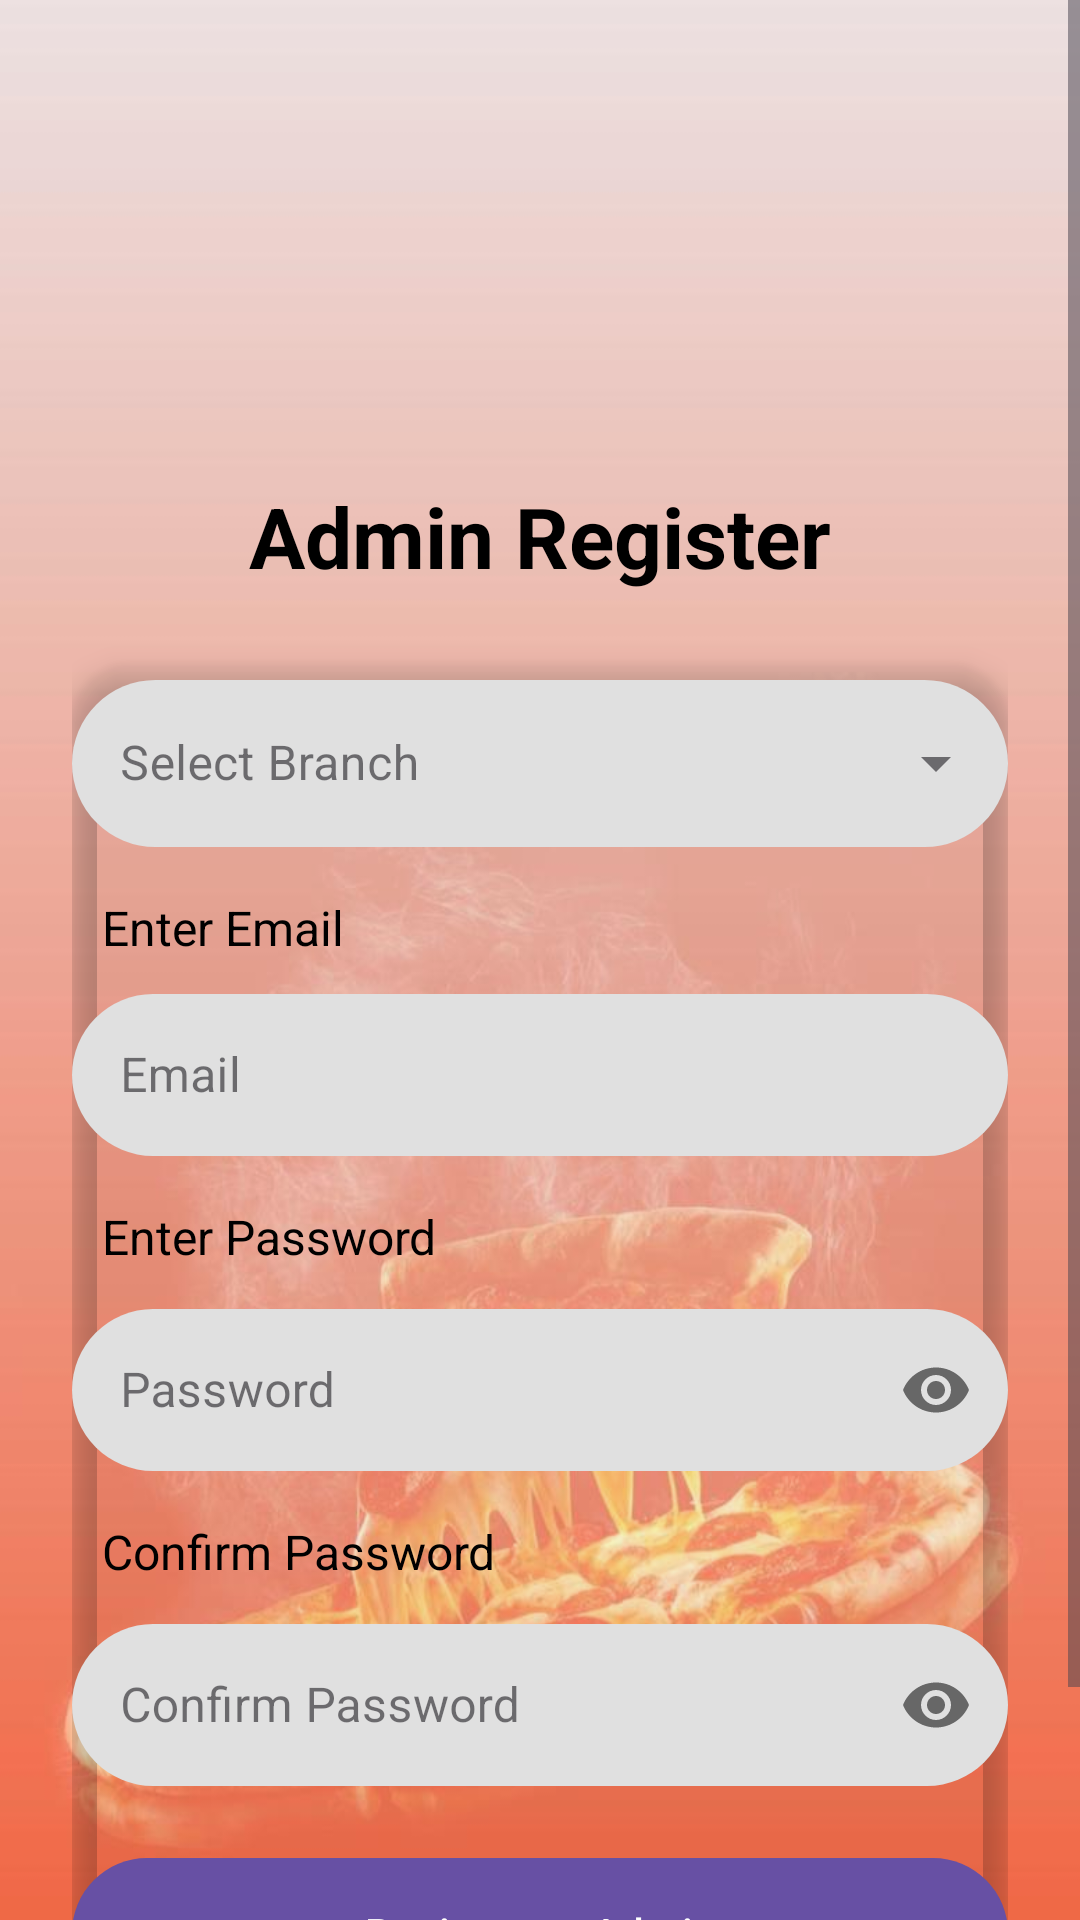

The Android layout XML behind this screen, and the referenced resources:
<!-- AndroidManifest.xml: application theme Theme.PizzaMania -->
<!-- res/layout/activity_adminregister.xml -->
<?xml version="1.0" encoding="utf-8"?>
<ScrollView xmlns:android="http://schemas.android.com/apk/res/android"
    xmlns:app="http://schemas.android.com/apk/res-auto"
    android:layout_width="match_parent"
    android:layout_height="match_parent"
    android:fillViewport="true"
    android:background="@drawable/pizza_new">

    <LinearLayout
        android:layout_width="match_parent"
        android:layout_height="wrap_content"
        android:orientation="vertical"
        android:gravity="center_horizontal"
        android:padding="24dp">

        
        <ImageView
            android:id="@+id/ivAdminLogo"
            android:layout_width="120dp"
            android:layout_height="120dp"
            android:layout_marginBottom="16dp"
            android:contentDescription="Admin Logo"
            android:src="@drawable/propic" />

        
        <TextView
            android:id="@+id/tvAdminTitle"
            android:layout_width="wrap_content"
            android:layout_height="wrap_content"
            android:text="Admin Register"
            android:textSize="28sp"
            android:textStyle="bold"
            android:textColor="@color/black"
            android:layout_marginBottom="24dp" />

        
        <androidx.cardview.widget.CardView
            android:layout_width="match_parent"
            android:layout_height="wrap_content"
            android:backgroundTint="@android:color/transparent"
            android:padding="20dp"
            app:cardCornerRadius="20dp"
            app:cardElevation="6dp">

            <LinearLayout
                android:layout_width="match_parent"
                android:layout_height="wrap_content"
                android:orientation="vertical">

                
                <com.google.android.material.textfield.TextInputLayout
                style="@style/Widget.MaterialComponents.TextInputLayout.OutlinedBox.ExposedDropdownMenu"
                android:layout_width="match_parent"
                android:layout_height="wrap_content"
                android:hint="Select Branch">

                <AutoCompleteTextView
                    android:id="@+id/etAdminBranch"
                    android:layout_width="match_parent"
                    android:layout_height="wrap_content"
                    android:inputType="none"
                    android:focusable="false"
                    android:background="@drawable/text_round_bg"
                    android:cursorVisible="false"
                    android:entries="@array/branches_array"
                    android:textColor="@color/black"/>
            </com.google.android.material.textfield.TextInputLayout>

                
                <TextView
                    android:layout_width="wrap_content"
                    android:layout_height="wrap_content"
                    android:layout_marginTop="16dp"
                    android:text="Enter Email"
                    android:paddingLeft="10dp"
                    android:textColor="@color/black"
                    android:textSize="16sp" />

                
                <com.google.android.material.textfield.TextInputLayout
                    style="@style/Widget.MaterialComponents.TextInputLayout.OutlinedBox"
                    android:layout_width="match_parent"
                    android:layout_height="wrap_content"
                    android:layout_marginTop="6dp"
                    android:hint="Email">

                    <com.google.android.material.textfield.TextInputEditText
                        android:id="@+id/etAdminEmail"
                        android:layout_width="match_parent"
                        android:layout_height="54dp"
                        android:background="@drawable/text_round_bg"
                        android:inputType="textEmailAddress"
                        android:textColor="@color/black" />
                </com.google.android.material.textfield.TextInputLayout>

                
                <TextView
                    android:layout_width="match_parent"
                    android:layout_height="wrap_content"
                    android:layout_marginTop="16dp"
                    android:paddingLeft="10dp"
                    android:text="Enter Password"
                    android:textColor="@color/black"
                    android:textSize="16sp" />

                
                <com.google.android.material.textfield.TextInputLayout
                    style="@style/Widget.MaterialComponents.TextInputLayout.OutlinedBox"
                    android:layout_width="match_parent"
                    android:layout_height="wrap_content"
                    android:layout_marginTop="8dp"
                    android:hint="Password"
                    app:passwordToggleEnabled="true">

                    <com.google.android.material.textfield.TextInputEditText
                        android:id="@+id/etAdminPassword"
                        android:layout_width="match_parent"
                        android:layout_height="54dp"
                        android:background="@drawable/text_round_bg"
                        android:inputType="textPassword"/>
                </com.google.android.material.textfield.TextInputLayout>

                
                <TextView
                    android:layout_width="wrap_content"
                    android:layout_height="wrap_content"
                    android:layout_marginTop="16dp"
                    android:text="Confirm Password"
                    android:paddingLeft="10dp"
                    android:textColor="@color/black"
                    android:textSize="16sp"/>

                
                <com.google.android.material.textfield.TextInputLayout
                    style="@style/Widget.MaterialComponents.TextInputLayout.OutlinedBox"
                    android:layout_width="match_parent"
                    android:layout_height="wrap_content"
                    android:layout_marginTop="8dp"
                    android:hint="Confirm Password"
                    app:passwordToggleEnabled="true">

                    <com.google.android.material.textfield.TextInputEditText
                        android:id="@+id/etAdminConfirmPassword"
                        android:layout_width="match_parent"
                        android:layout_height="54dp"
                        android:background="@drawable/text_round_bg"
                        android:inputType="textPassword"/>
                </com.google.android.material.textfield.TextInputLayout>

                
                <com.google.android.material.button.MaterialButton
                    android:id="@+id/btnAdminRegister"
                    android:layout_width="match_parent"
                    android:layout_height="50dp"
                    android:layout_marginTop="24dp"
                    android:background="@drawable/btn_black_rounded_ripple"
                    android:text="Register as Admin"
                    android:textAllCaps="false"
                    android:textColor="@color/white"
                    app:cornerRadius="25dp"/>
            </LinearLayout>
        </androidx.cardview.widget.CardView>

        
        <TextView
            android:id="@+id/tvAdminLogin"
            android:layout_width="wrap_content"
            android:layout_height="wrap_content"
            android:layout_marginTop="16dp"
            android:text="Already have an account? Login"
            android:textColor="@color/black"
            android:textSize="14sp"/>
    </LinearLayout>
</ScrollView>
<!-- resources referenced by this layout -->
<resources>
  <string-array name="branches_array">
          <item>Colombo</item>
          <item>Galle</item>
      </string-array>
  <color name="black">#FF000000</color>
  <color name="white">#FFFFFF</color>
  <!-- drawable btn_black_rounded_ripple (drawable) -->
  <?xml version="1.0" encoding="utf-8"?>
  <ripple xmlns:android="http://schemas.android.com/apk/res/android"
      android:color="#33FFFFFF"> 
  
      
      <item>
          <shape android:shape="rectangle">
              <solid android:color="#000000"/>         
              <corners android:radius="28dp"/>         
              <padding
                  android:left="16dp"
                  android:top="10dp"
                  android:right="16dp"
                  android:bottom="10dp"/>
          </shape>
      </item>
  
      
      <item android:id="@android:id/mask">
          <shape android:shape="rectangle">
              <solid android:color="#80FFFFFF"/>
              <corners android:radius="24dp"/>
          </shape>
      </item>
  </ripple>
  <!-- drawable pizza_new: jpg bitmap (drawable, 39842 bytes) -->
  <!-- drawable text_round_bg (drawable) -->
  <?xml version="1.0" encoding="utf-8"?>
  <shape xmlns:android="http://schemas.android.com/apk/res/android"
      android:shape="rectangle">
  
      
      <solid android:color="#e0e0e0" />
  
      
      <corners android:radius="50dp" />
  
  </shape>
  <style name="Theme.PizzaMania" parent="Theme.Pizzamaniaapp" />
  <style name="Theme.Pizzamaniaapp" parent="Base.Theme.Pizzamaniaapp" />
  <style name="Base.Theme.Pizzamaniaapp" parent="Theme.Material3.DayNight.NoActionBar">
          
          
      </style>
</resources>
